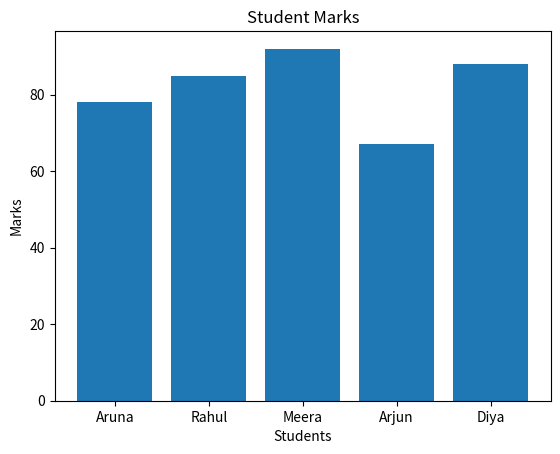

Write Python code to recreate this figure.
import numpy as np
import pandas as pd
import matplotlib.pyplot as plt


# -----------------------------
# 1. NumPy
# -----------------------------

marks = np.array([78, 85, 92, 67, 88])

print("Marks:", marks)
print("Average:", np.mean(marks))
print("Highest:", np.max(marks))
print("Lowest:", np.min(marks))


# -----------------------------
# 2. Pandas
# ----------------------------

data = {
    "Name": ["Aruna", "Rahul", "Meera", "Arjun", "Diya"],
    "Marks": marks
}

df = pd.DataFrame(data)

print("\nStudent Data:")
print(df)

print("\nAverage Marks:", df["Marks"].mean())


# -----------------------------
# 3. Matplotlib
# -----------------------------


plt.bar(df["Name"], df["Marks"])

plt.title("Student Marks")
plt.xlabel("Students")
plt.ylabel("Marks")

plt.show()
